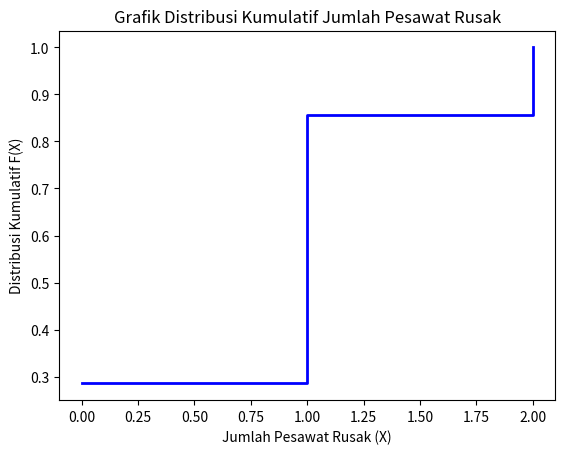

Here is the Python script that generated this plot:
import matplotlib.pyplot as plt

# Data untuk X dan F(X)
X_values = [0, 1, 2]
CDF_values = [0.2857, 0.8571, 1]

# Membuat grafik distribusi kumulatif
plt.step(X_values, CDF_values, where='post', label='CDF F(X)', color='blue', linewidth=2)

# Tambahkan label dan judul
plt.xlabel('Jumlah Pesawat Rusak (X)')
plt.ylabel('Distribusi Kumulatif F(X)')
plt.title('Grafik Distribusi Kumulatif Jumlah Pesawat Rusak')

# Tampilkan grafik

